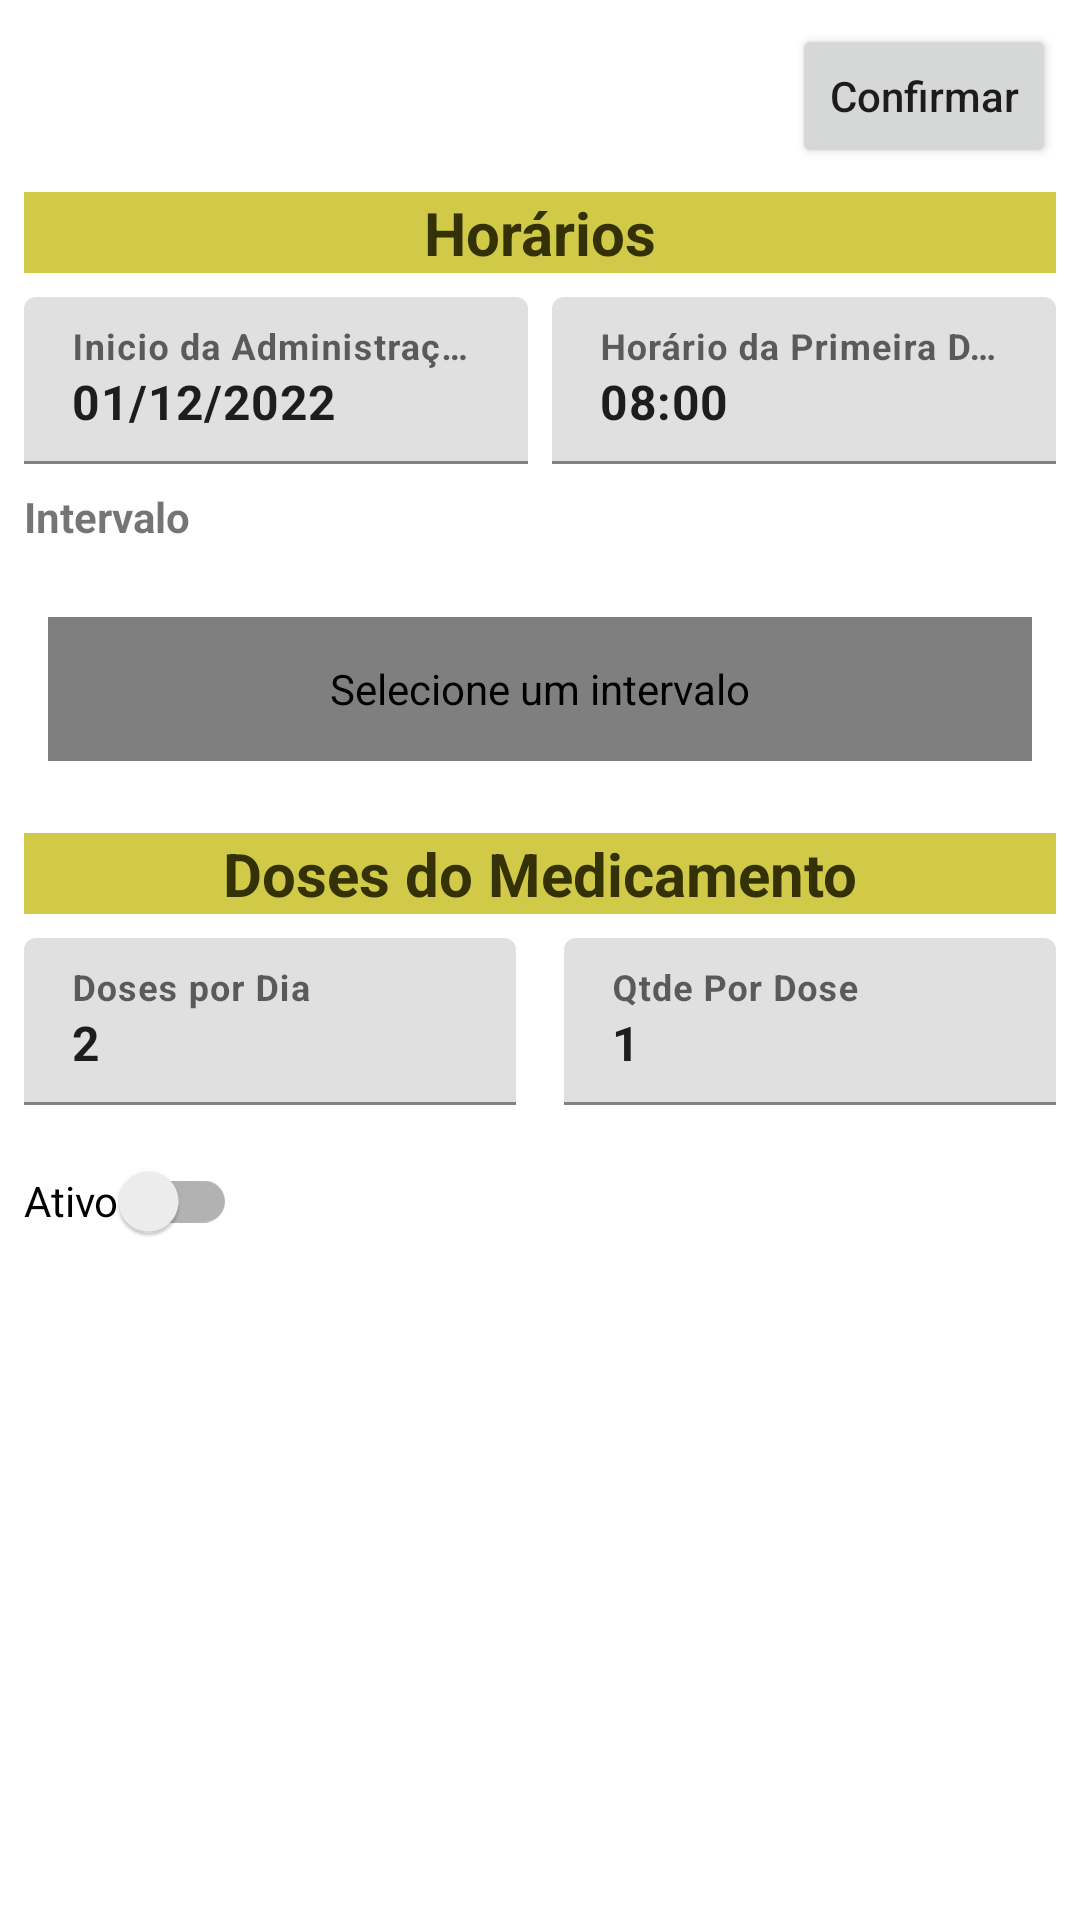

This screen was rendered from an Android layout file. Write that file and the resources it references.
<!-- AndroidManifest.xml: application theme Theme.Amu -->
<!-- res/layout/activity_horario.xml -->
<?xml version="1.0" encoding="utf-8"?>
<androidx.constraintlayout.widget.ConstraintLayout xmlns:android="http://schemas.android.com/apk/res/android"
    xmlns:app="http://schemas.android.com/apk/res-auto"
    xmlns:tools="http://schemas.android.com/tools"
    android:layout_width="match_parent"
    android:layout_height="match_parent"
    tools:context=".activity.HorarioActivity">

    <Button
        android:id="@+id/btnConfirmar"
        android:layout_width="0dp"
        android:layout_height="wrap_content"
        android:layout_marginTop="8dp"
        android:layout_marginEnd="8dp"
        android:layout_marginBottom="8dp"
        android:contentDescription="@string/Botao_Confirmar_Registro_Medicamento"
        android:text="@string/confirmar"
        android:textAllCaps="false"
        app:layout_constraintBottom_toTopOf="@+id/textView9"
        app:layout_constraintEnd_toEndOf="parent"
        app:layout_constraintTop_toTopOf="parent" />

    <TextView
        android:id="@+id/textView9"
        android:layout_width="0dp"
        android:layout_height="wrap_content"
        android:layout_marginStart="8dp"
        android:layout_marginTop="8dp"
        android:layout_marginEnd="8dp"
        android:background="#D1CA48"
        android:text="@string/horarios"
        android:textAlignment="center"
        android:textColor="#333105"
        android:textSize="20sp"
        android:textStyle="bold"
        app:layout_constraintEnd_toEndOf="parent"
        app:layout_constraintStart_toStartOf="parent"
        app:layout_constraintTop_toBottomOf="@+id/btnConfirmar" />

    <com.google.android.material.textfield.TextInputLayout
        android:id="@+id/textInpLayInicioAdministracao"
        android:layout_width="0dp"
        android:layout_height="wrap_content"
        android:layout_marginStart="8dp"
        android:layout_marginTop="8dp"
        app:layout_constraintEnd_toStartOf="@+id/textInpLayHorarioPrimeiraDose"
        app:layout_constraintStart_toStartOf="parent"
        app:layout_constraintTop_toBottomOf="@+id/textView9">

        <com.google.android.material.textfield.TextInputEditText
            android:id="@+id/textInpTextInicioAdministracao"
            android:layout_width="match_parent"
            android:layout_height="wrap_content"
            android:clickable="true"
            android:enabled="true"
            android:focusable="true"
            android:hint="@string/inicio_administracao"
            android:inputType="date"
            android:text="@string/exemplo_data_hora"
            android:textStyle="bold" />
    </com.google.android.material.textfield.TextInputLayout>

    <com.google.android.material.textfield.TextInputLayout
        android:id="@+id/textInpLayHorarioPrimeiraDose"
        android:layout_width="0dp"
        android:layout_height="wrap_content"
        android:layout_marginStart="8dp"
        android:layout_marginTop="8dp"
        android:layout_marginEnd="8dp"
        app:layout_constraintEnd_toEndOf="parent"
        app:layout_constraintStart_toEndOf="@+id/textInpLayInicioAdministracao"
        app:layout_constraintTop_toBottomOf="@+id/textView9">

        <com.google.android.material.textfield.TextInputEditText
            android:id="@+id/textInpTextHorarioPrimeiraDose"
            android:layout_width="match_parent"
            android:layout_height="wrap_content"
            android:enabled="true"
            android:hint="@string/horario_primeira_dose"
            android:inputType="time"
            android:text="@string/exemplo_hora_inicio"
            android:textStyle="bold" />
    </com.google.android.material.textfield.TextInputLayout>

    <TextView
        android:id="@+id/textView14"
        android:layout_width="0dp"
        android:layout_height="wrap_content"
        android:layout_marginStart="8dp"
        android:layout_marginTop="8dp"
        android:layout_marginEnd="8dp"
        android:layout_marginBottom="8dp"
        android:text="@string/intervalo"
        android:textStyle="bold"
        app:layout_constraintBottom_toTopOf="@+id/spIntervalos"
        app:layout_constraintEnd_toEndOf="parent"
        app:layout_constraintStart_toStartOf="parent"
        app:layout_constraintTop_toBottomOf="@+id/textInpLayInicioAdministracao" />

    <br.ufpa.app.android.amu.v1.adapter.CustomSpinner
        android:id="@+id/spIntervalos"
        android:layout_width="0dp"
        android:layout_height="40dp"
        android:layout_margin="16dp"
        android:layout_marginStart="8dp"
        android:layout_marginTop="8dp"
        android:layout_marginEnd="8dp"
        android:layout_marginBottom="8dp"
        android:background="@drawable/bg_spinner_intervalo"
        android:contentDescription="@string/selecione_intervalo"
        android:dropDownVerticalOffset="40dp"
        android:textColor="#333105"
        android:textSize="20sp"
        app:layout_constraintBottom_toTopOf="@+id/textView16"
        app:layout_constraintEnd_toEndOf="parent"
        app:layout_constraintHeight_min="48dp"
        app:layout_constraintStart_toStartOf="parent"
        app:layout_constraintTop_toBottomOf="@+id/textView14" />

    <TextView
        android:id="@+id/textView16"
        android:layout_width="0dp"
        android:layout_height="wrap_content"
        android:layout_marginStart="8dp"
        android:layout_marginTop="8dp"
        android:layout_marginEnd="8dp"
        android:layout_marginBottom="8dp"
        android:background="#D1CA48"
        android:text="@string/doses_do_medicamento"
        android:textAlignment="center"
        android:textColor="#333105"
        android:textSize="20sp"
        android:textStyle="bold"
        app:layout_constraintBottom_toTopOf="@+id/textInpLayDosesDia"
        app:layout_constraintEnd_toEndOf="parent"
        app:layout_constraintStart_toStartOf="parent"
        app:layout_constraintTop_toBottomOf="@+id/spIntervalos" />

    <com.google.android.material.textfield.TextInputLayout
        android:id="@+id/textInpLayDosesDia"
        android:layout_width="0dp"
        android:layout_height="wrap_content"
        android:layout_marginStart="8dp"
        android:layout_marginTop="8dp"
        android:layout_marginEnd="8dp"
        app:layout_constraintEnd_toStartOf="@+id/textInpLayQtdeDose"
        app:layout_constraintStart_toStartOf="parent"
        app:layout_constraintTop_toBottomOf="@+id/textView16">

        <com.google.android.material.textfield.TextInputEditText
            android:id="@+id/textInpTextDosesDia"
            android:layout_width="match_parent"
            android:layout_height="wrap_content"
            android:hint="@string/doses_administradas_por_dia"
            android:inputType="number"
            android:text="@string/exemplo_doses_administrada"
            android:textSize="16sp"
            android:textStyle="bold" />
    </com.google.android.material.textfield.TextInputLayout>

    <com.google.android.material.textfield.TextInputLayout
        android:id="@+id/textInpLayQtdeDose"
        android:layout_width="0dp"
        android:layout_height="wrap_content"
        android:layout_marginStart="8dp"
        android:layout_marginTop="8dp"
        android:layout_marginEnd="8dp"
        app:layout_constraintEnd_toEndOf="parent"
        app:layout_constraintStart_toEndOf="@+id/textInpLayDosesDia"
        app:layout_constraintTop_toBottomOf="@+id/textView16">

        <com.google.android.material.textfield.TextInputEditText
            android:id="@+id/textInpTextQtdeDose"
            android:layout_width="match_parent"
            android:layout_height="wrap_content"
            android:hint="@string/qtde_por_dose"
            android:inputType="number"
            android:text="@string/exemplo_qtde_por_dose"
            android:textStyle="bold" />
    </com.google.android.material.textfield.TextInputLayout>

    <androidx.appcompat.widget.SwitchCompat
        android:id="@+id/swAtivo"
        android:layout_width="wrap_content"
        android:layout_height="wrap_content"
        android:layout_marginStart="8dp"
        android:layout_marginTop="8dp"
        android:contentDescription="Ativado ou Desativado"
        android:minHeight="48dp"
        android:text="@string/ativo"
        app:layout_constraintStart_toStartOf="parent"
        app:layout_constraintTop_toBottomOf="@+id/textInpLayDosesDia" />

</androidx.constraintlayout.widget.ConstraintLayout>
<!-- resources referenced by this layout -->
<resources>
  <string name="Botao_Confirmar_Registro_Medicamento">Confirmar Registro de Medicamento</string>
  <string name="ativo">Ativo</string>
  <string name="confirmar">Confirmar</string>
  <string name="doses_administradas_por_dia">Doses por Dia</string>
  <string name="doses_do_medicamento">Doses do Medicamento</string>
  <string name="exemplo_data_hora">01/12/2022</string>
  <string name="exemplo_doses_administrada">2</string>
  <string name="exemplo_hora_inicio">08:00</string>
  <string name="exemplo_qtde_por_dose">1</string>
  <string name="horario_primeira_dose">Horário da Primeira Dose</string>
  <string name="horarios">Horários</string>
  <string name="inicio_administracao">Inicio da Administração</string>
  <string name="intervalo">Intervalo</string>
  <string name="qtde_por_dose">Qtde Por Dose</string>
  <string name="selecione_intervalo">Selecione um intervalo</string>
  <style name="Theme.Amu" parent="Theme.MaterialComponents.DayNight.DarkActionBar">
          
          <item name="colorPrimary">@color/teal_200</item>
          <item name="colorPrimaryVariant">@color/teal_700</item>
          <item name="colorOnPrimary">@color/white</item>
          
          <item name="colorSecondary">@color/teal_200</item>
          <item name="colorSecondaryVariant">@color/teal_700</item>
          <item name="colorOnSecondary">@color/black</item>
          
          <item name="android:statusBarColor">?attr/colorPrimaryVariant</item>
          
      </style>
  <color name="teal_200">#316864</color>
  <color name="teal_700">#034f4f</color>
  <color name="white">#FFFFFFFF</color>
  <color name="black">#FF000000</color>
</resources>
